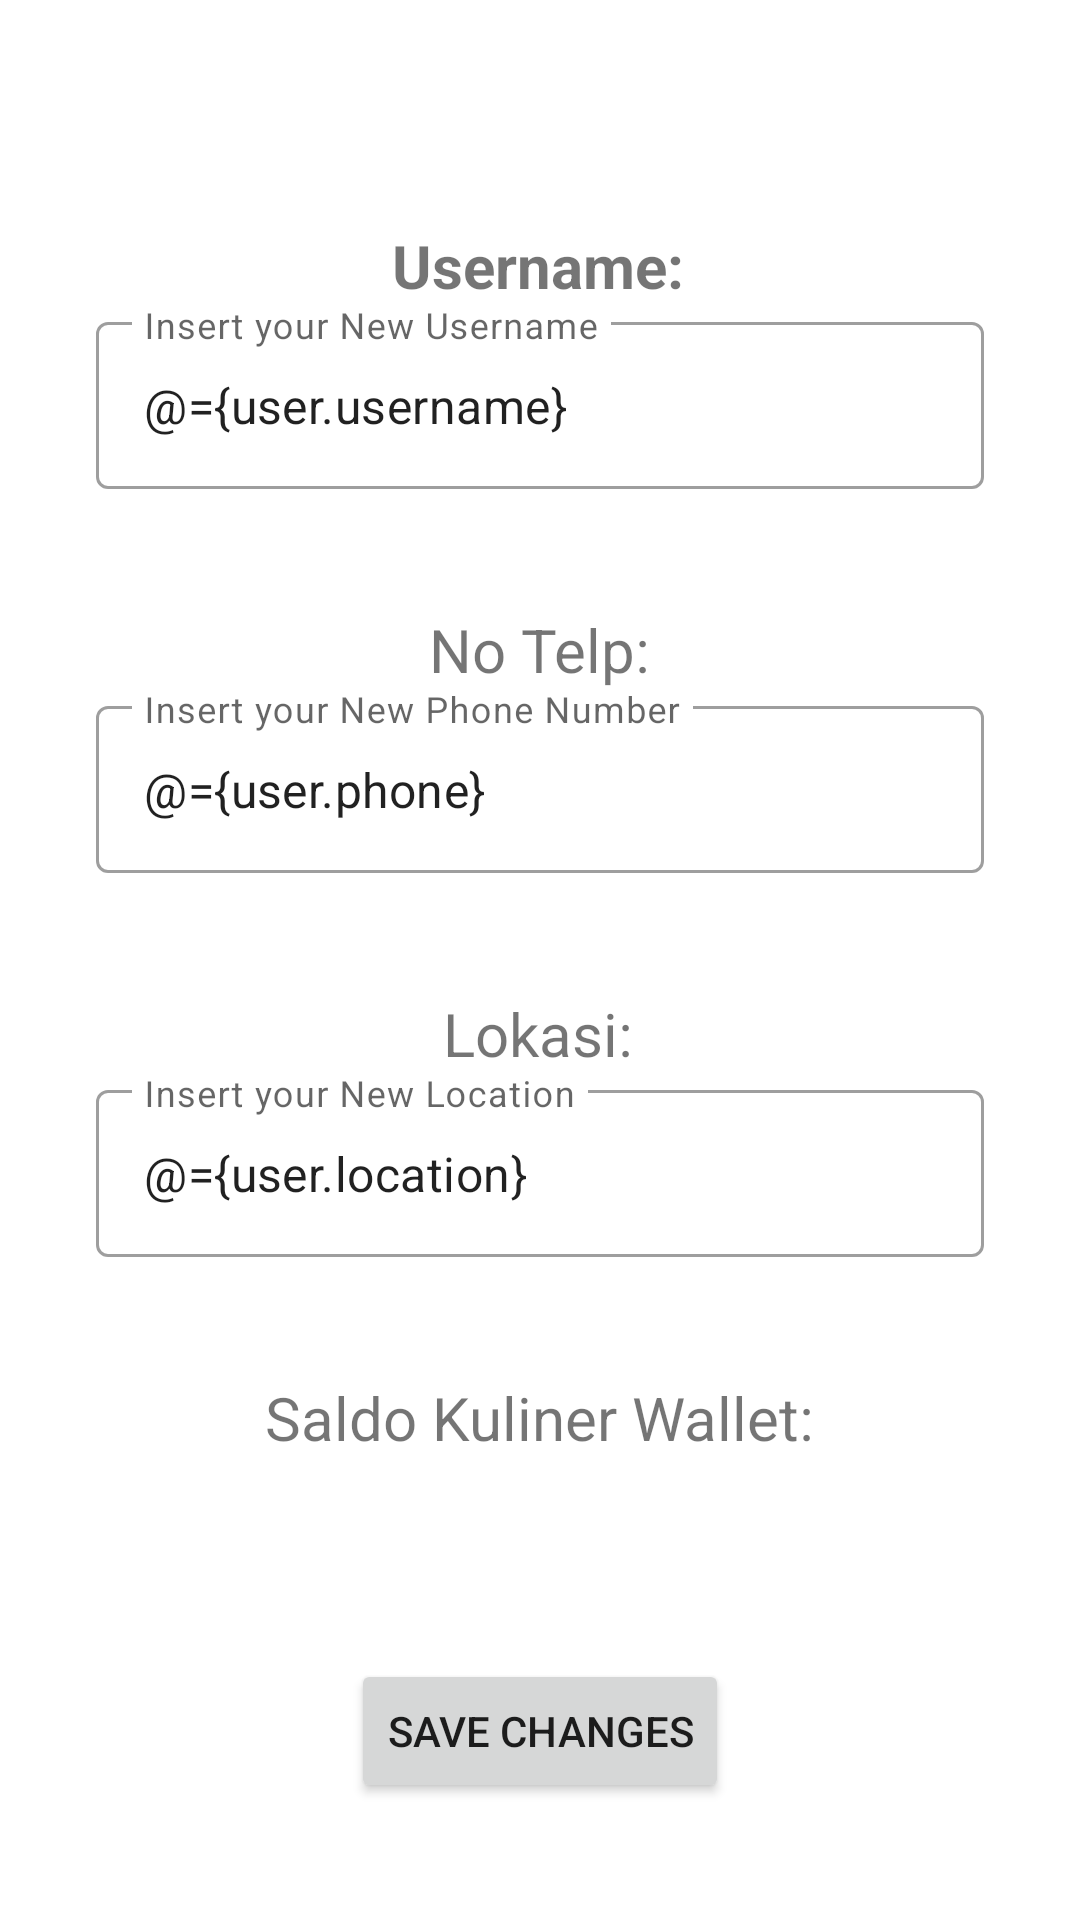

Produce the Android XML layout that renders to this screen, including the resource entries it uses.
<!-- AndroidManifest.xml: application theme Theme.UbayaKuliner -->
<!-- res/layout/fragment_edit_profile.xml -->
<?xml version="1.0" encoding="utf-8"?>
<layout xmlns:android="http://schemas.android.com/apk/res/android"
    xmlns:app="http://schemas.android.com/apk/res-auto"
    xmlns:tools="http://schemas.android.com/tools">

    <data>
        <variable
            name="user"
            type="com.cekepek.ubayakuliner.model.Account" />
        <variable
            name="buttonListener"
            type="com.cekepek.ubayakuliner.view.FragmentChangePasswordLayoutInterface" />
    </data>

    <FrameLayout
        android:layout_width="match_parent"
        android:layout_height="match_parent"
        tools:context=".view.EditProfileFragment">

        <androidx.constraintlayout.widget.ConstraintLayout
            android:layout_width="match_parent"
            android:layout_height="match_parent">

            <com.google.android.material.textfield.TextInputLayout
                android:id="@+id/textInputLayout8"
                style="@style/Widget.MaterialComponents.TextInputLayout.OutlinedBox"
                android:layout_width="match_parent"
                android:layout_height="wrap_content"
                android:layout_marginStart="32dp"
                android:layout_marginEnd="32dp"
                android:hint="Insert your New Username"
                app:layout_constraintEnd_toEndOf="parent"
                app:layout_constraintHorizontal_bias="0.0"
                app:layout_constraintStart_toStartOf="parent"
                app:layout_constraintTop_toBottomOf="@+id/txtNamaUserEdit">

                <com.google.android.material.textfield.TextInputEditText
                    android:id="@+id/txtEditUsername"
                    android:layout_width="match_parent"
                    android:layout_height="wrap_content"
                    android:inputType="text"
                    android:text="@={user.username}" />
            </com.google.android.material.textfield.TextInputLayout>

            <com.google.android.material.textfield.TextInputLayout
                android:id="@+id/textInputLayout7"
                style="@style/Widget.MaterialComponents.TextInputLayout.OutlinedBox"
                android:layout_width="match_parent"
                android:layout_height="wrap_content"
                android:layout_marginStart="32dp"
                android:layout_marginEnd="32dp"
                android:hint="Insert your New Location"
                app:layout_constraintEnd_toEndOf="parent"
                app:layout_constraintHorizontal_bias="0.0"
                app:layout_constraintStart_toStartOf="parent"
                app:layout_constraintTop_toBottomOf="@+id/email">

                <com.google.android.material.textfield.TextInputEditText
                    android:id="@+id/txtEditLocation"
                    android:layout_width="match_parent"
                    android:layout_height="wrap_content"
                    android:inputType="text"
                    android:text="@={user.location}" />
            </com.google.android.material.textfield.TextInputLayout>

            <com.google.android.material.textfield.TextInputLayout
                android:id="@+id/textInputLayout6"
                style="@style/Widget.MaterialComponents.TextInputLayout.OutlinedBox"
                android:layout_width="match_parent"
                android:layout_height="wrap_content"
                android:layout_marginStart="32dp"
                android:layout_marginEnd="32dp"
                android:hint="Insert your New Phone Number"
                app:layout_constraintEnd_toEndOf="parent"
                app:layout_constraintStart_toStartOf="parent"
                app:layout_constraintTop_toBottomOf="@+id/txtNoTelp2">

                <com.google.android.material.textfield.TextInputEditText
                    android:id="@+id/txtEditNoTelp"
                    android:layout_width="match_parent"
                    android:layout_height="wrap_content"
                    android:inputType="text"
                    android:text="@={user.phone}" />
            </com.google.android.material.textfield.TextInputLayout>

            <TextView
                android:id="@+id/txtNamaUserEdit"
                android:layout_width="wrap_content"
                android:layout_height="wrap_content"
                android:layout_marginTop="75dp"

                android:text="Username:"
                android:textSize="20sp"
                android:textStyle="bold"
                app:layout_constraintEnd_toEndOf="parent"
                app:layout_constraintHorizontal_bias="0.498"
                app:layout_constraintStart_toStartOf="parent"
                app:layout_constraintTop_toTopOf="parent" />

            <TextView
                android:id="@+id/txtSaldoWalletEdit"
                android:layout_width="wrap_content"
                android:layout_height="wrap_content"
                android:text="@{``+user.balance}"
                android:textSize="20sp"
                app:layout_constraintEnd_toEndOf="parent"
                app:layout_constraintHorizontal_bias="0.498"
                app:layout_constraintStart_toStartOf="parent"
                app:layout_constraintTop_toBottomOf="@+id/textView14" />

            <TextView
                android:id="@+id/txtNoTelp2"
                android:layout_width="wrap_content"
                android:layout_height="wrap_content"
                android:layout_marginTop="40dp"
                android:text="No Telp:"
                android:textSize="20sp"
                app:layout_constraintEnd_toEndOf="parent"
                app:layout_constraintStart_toStartOf="parent"
                app:layout_constraintTop_toBottomOf="@+id/textInputLayout8" />

            <TextView
                android:id="@+id/email"
                android:layout_width="wrap_content"
                android:layout_height="wrap_content"
                android:layout_marginTop="40dp"
                android:text="Lokasi:"
                android:textSize="20sp"
                app:layout_constraintEnd_toEndOf="parent"
                app:layout_constraintHorizontal_bias="0.498"
                app:layout_constraintStart_toStartOf="parent"
                app:layout_constraintTop_toBottomOf="@+id/textInputLayout6" />

            <TextView
                android:id="@+id/textView14"
                android:layout_width="wrap_content"
                android:layout_height="wrap_content"
                android:layout_marginTop="40dp"
                android:text="Saldo Kuliner Wallet:"
                android:textSize="20sp"
                app:layout_constraintEnd_toEndOf="parent"
                app:layout_constraintStart_toStartOf="parent"
                app:layout_constraintTop_toBottomOf="@+id/textInputLayout7" />

            <Button
                android:id="@+id/btnUpdateProfile"
                android:layout_width="wrap_content"
                android:layout_height="wrap_content"
                android:layout_marginTop="40dp"
                android:text="Save Changes"
                android:onClick="@{buttonListener::onButtonSave}"
                app:layout_constraintEnd_toEndOf="parent"
                app:layout_constraintStart_toStartOf="parent"
                app:layout_constraintTop_toBottomOf="@+id/txtSaldoWalletEdit" />

        </androidx.constraintlayout.widget.ConstraintLayout>
    </FrameLayout>
</layout>
<!-- resources referenced by this layout -->
<resources>
  <style name="Theme.UbayaKuliner" parent="Theme.MaterialComponents.Light">
          
          <item name="colorPrimary">@color/purple_500</item>
          <item name="colorPrimaryVariant">@color/purple_700</item>
          <item name="colorOnPrimary">@color/white</item>
          
          <item name="colorSecondary">@color/teal_200</item>
          <item name="colorSecondaryVariant">@color/teal_700</item>
          <item name="colorOnSecondary">@color/black</item>
          
          <item name="android:statusBarColor">?attr/colorPrimaryVariant</item>
          
      </style>
  <!-- not gathered from this repository: default colours our renderer supplied (Android Studio template values) -->
  <color name="purple_500">#FF6200EE</color>
  <color name="purple_700">#FF3700B3</color>
  <color name="teal_200">#FF03DAC5</color>
  <color name="teal_700">#FF018786</color>
  <color name="black">#FF000000</color>
  <color name="white">#FFFFFFFF</color>
</resources>
